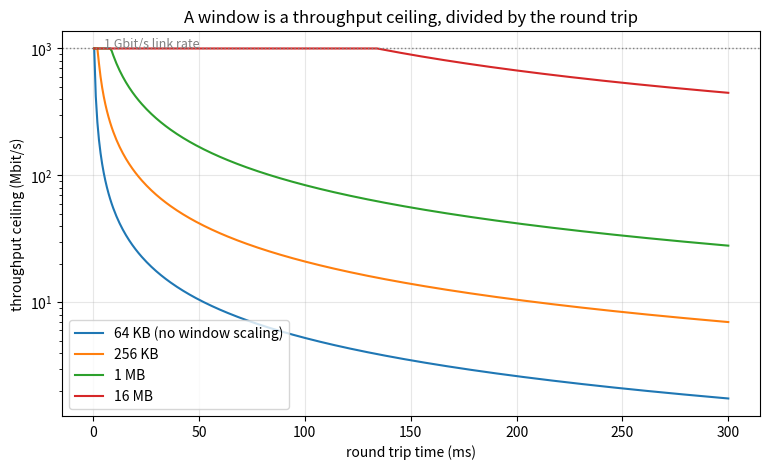

Reproduce this figure in Python.
%pip install -q numpy matplotlib

import numpy as np
import matplotlib.pyplot as plt

np.random.seed(0)

KB = 1024
MB = 1024 * 1024

def bdp_bytes(mbps, rtt_ms):
    """Bytes in flight on a full path: rate x round trip, converted to bytes."""
    bits_per_second = mbps * 1_000_000          # link rates are decimal, not binary
    seconds = rtt_ms / 1000.0
    return bits_per_second * seconds / 8.0

print(f'1 Gbit/s at 1ms   -> {bdp_bytes(1000, 1):>12,.0f} bytes')
print(f'1 Gbit/s at 80ms  -> {bdp_bytes(1000, 80):>12,.0f} bytes')
print(f'100 Mbit/s at 200ms -> {bdp_bytes(100, 200):>12,.0f} bytes')

paths = [
    ('same rack',        10_000,   0.2),
    ('same datacentre',  10_000,   0.5),
    ('same region',       1_000,     2),
    ('cross-country',     1_000,    35),
    ('transatlantic',     1_000,    80),
    ('transpacific',      1_000,   140),
    ('satellite',           100,   600),
]

print(f"{'path':<18}{'Mbit/s':>8}{'RTT ms':>8}{'window needed':>16}")
for name, mbps, rtt in paths:
    need = bdp_bytes(mbps, rtt)
    print(f'{name:<18}{mbps:>8}{rtt:>8}{need/KB:>13,.0f} KB')

def throughput_mbps(window_bytes, rtt_ms, link_mbps):
    """A window caps throughput at window/RTT; the link caps it too. Take the lower."""
    window_limit = window_bytes * 8 / (rtt_ms / 1000.0) / 1_000_000
    return min(window_limit, link_mbps)

windows = [(64 * KB, '64 KB (no window scaling)'),
           (256 * KB, '256 KB'),
           (1 * MB, '1 MB'),
           (16 * MB, '16 MB')]

rtts = np.array([0.5, 2, 10, 35, 80, 140, 300])

print(f"{'RTT ms':>8}" + ''.join(f'{label:>28}' for _, label in windows))
for rtt in rtts:
    row = ''.join(f'{throughput_mbps(w, rtt, 1000):>25,.1f}   ' for w, _ in windows)
    print(f'{rtt:>8}' + row)
print()
print('(figures are Mbit/s on a 1 Gbit/s path)')

fine_rtts = np.linspace(0.5, 300, 400)

plt.figure(figsize=(9, 5))
for window, label in windows:
    series = [throughput_mbps(window, r, 1000) for r in fine_rtts]
    plt.plot(fine_rtts, series, label=label)

plt.axhline(1000, color='grey', linestyle=':', linewidth=1)
plt.text(5, 1020, '1 Gbit/s link rate', color='grey', fontsize=9)
plt.xlabel('round trip time (ms)')
plt.ylabel('throughput ceiling (Mbit/s)')
plt.title('A window is a throughput ceiling, divided by the round trip')
plt.yscale('log')
plt.legend()
plt.grid(alpha=0.3)
plt.show()

def transfer_seconds(size_bytes, mbps, rtt_ms, initial_window_segments=10, mss=1460):
    """Slow start doubles the window each round trip until the path is full."""
    bdp = bdp_bytes(mbps, rtt_ms)
    window = initial_window_segments * mss
    sent = 0
    rounds = 0
    while sent < size_bytes and window < bdp:
        sent += window
        window *= 2
        rounds += 1
    remaining = max(0, size_bytes - sent)
    steady_seconds = remaining * 8 / (mbps * 1_000_000)
    return rounds * rtt_ms / 1000.0 + steady_seconds + rtt_ms / 1000.0

for size, label in [(14 * KB, 'small page'), (200 * KB, 'bundle'), (5 * MB, 'image'), (100 * MB, 'archive')]:
    local = transfer_seconds(size, 1000, 2)
    far = transfer_seconds(size, 1000, 140)
    print(f'{label:<12}{size/KB:>9,.0f} KB   local {local*1000:>8,.1f} ms   transpacific {far*1000:>9,.1f} ms   ratio {far/local:>5.1f}x')

def report(size_bytes, mbps, rtt_ms, window_bytes):
    ceiling = throughput_mbps(window_bytes, rtt_ms, mbps)
    seconds = size_bytes * 8 / (ceiling * 1_000_000)
    return ceiling, seconds

size = 50 * MB
base = report(size, 1000, 80, 256 * KB)
print(f'baseline            256 KB window, 80ms, 1 Gbit/s -> {base[0]:>7,.1f} Mbit/s, {base[1]:>6,.1f} s')

for label, args in [
    ('double the bandwidth', (size, 2000, 80, 256 * KB)),
    ('halve the round trip', (size, 1000, 40, 256 * KB)),
    ('quadruple the window', (size, 1000, 80, 1 * MB)),
    ('two parallel streams',  (size, 1000, 80, 512 * KB)),
]:
    ceiling, seconds = report(*args)
    print(f'{label:<20}{" " * 34}-> {ceiling:>7,.1f} Mbit/s, {seconds:>6,.1f} s')
